Run: headless pygame with SDL's dummy video driver; simulated clock (each Clock.tick advances the game by its frame time, no real sleeping); random seed 0; keys injected as events and as key.get_pressed() state; no mouse input.
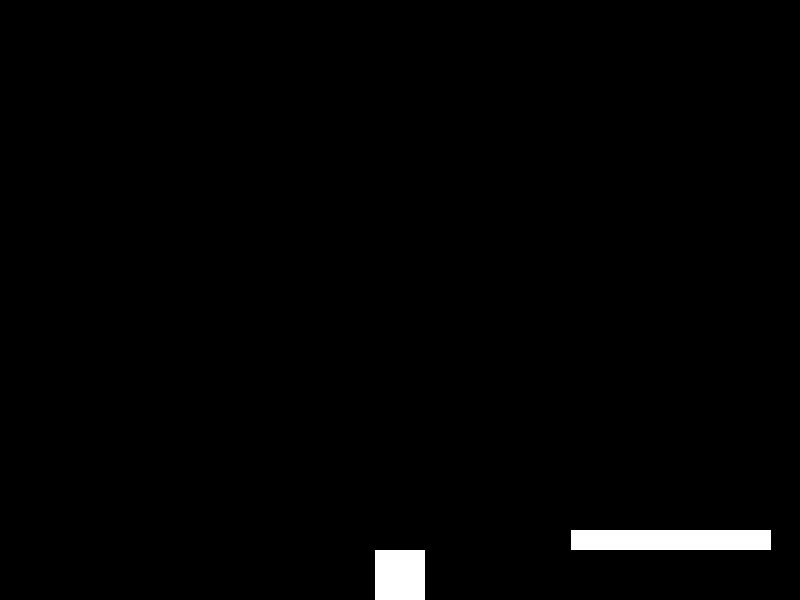
Frame 1 of 4 · flips 1–60 · no input
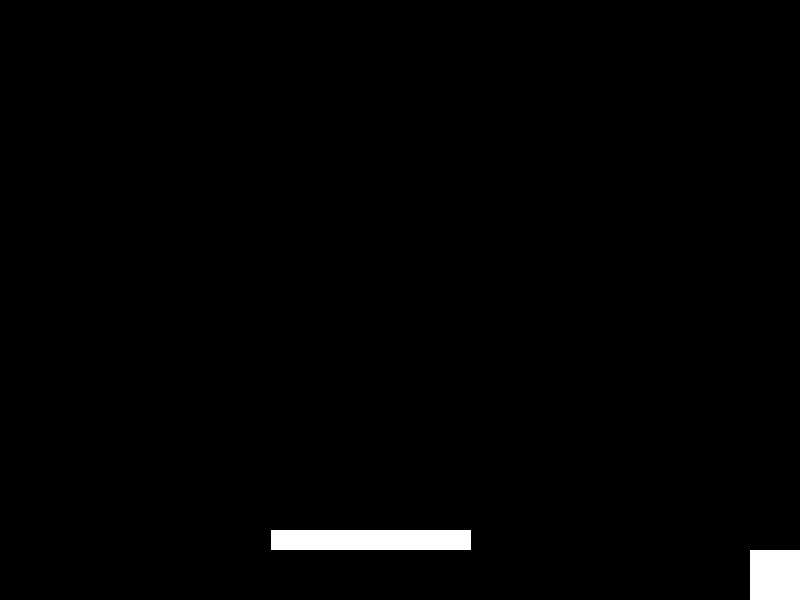
Frame 2 of 4 · flips 61–180 · tapped SPACE, RETURN · held RIGHT (→), D
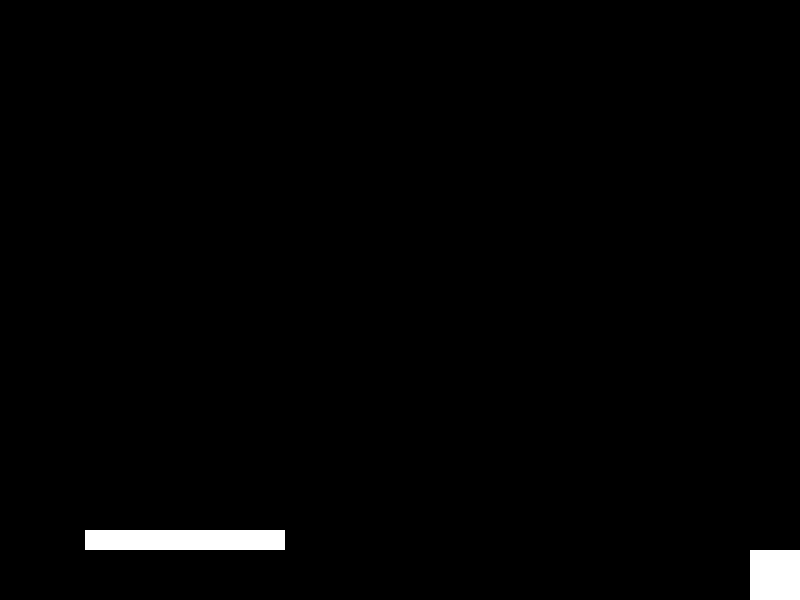
Frame 3 of 4 · flips 181–300 · held DOWN (↓), S
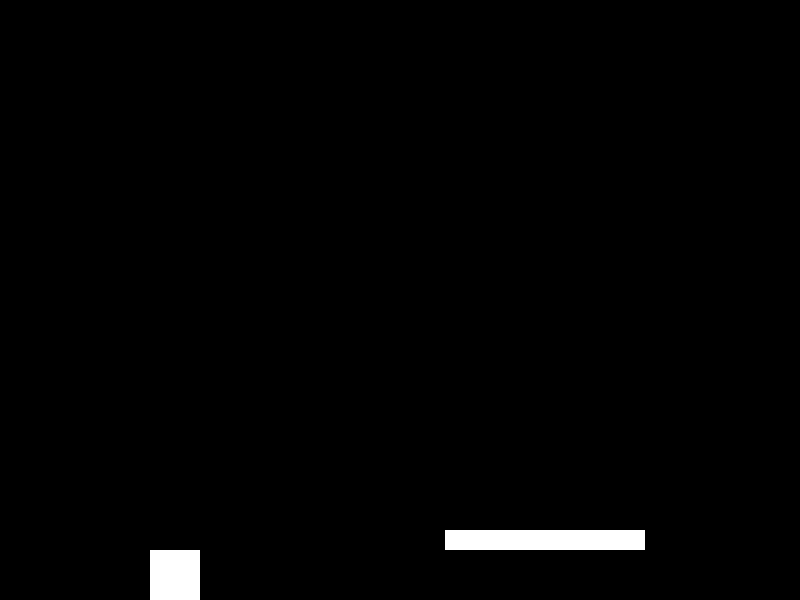
Frame 4 of 4 · flips 301–420 · held LEFT (←), A, UP (↑), W

The pygame program that drew these frames:

import pygame
import random

# Initialize Pygame
pygame.init()

# Set up the display
screen_width = 800
screen_height = 600
screen = pygame.display.set_mode((screen_width, screen_height))
pygame.display.set_caption("Astro Jumper")

# Colors
black = (0, 0, 0)
white = (255, 255, 255)

# Player settings
player_width = 50
player_height = 50
player_x = screen_width // 2 - player_width // 2
player_y = screen_height - player_height
player_speed = 5

# Platform settings
platform_width = 200
platform_height = 20
platform_x = random.randint(0, screen_width - platform_width)
platform_y = screen_height - platform_height - 50
platform_speed = 3

# Game loop
running = True
clock = pygame.time.Clock()

while running:
    for event in pygame.event.get():
        if event.type == pygame.QUIT:
            running = False

    keys = pygame.key.get_pressed()
    if keys[pygame.K_LEFT] and player_x > 0:
        player_x -= player_speed
    if keys[pygame.K_RIGHT] and player_x < screen_width - player_width:
        player_x += player_speed

    screen.fill(black)

    # Draw the player
    pygame.draw.rect(screen, white, (player_x, player_y, player_width, player_height))

    # Draw the platform
    pygame.draw.rect(screen, white, (platform_x, platform_y, platform_width, platform_height))

    # Update platform position
    platform_x += platform_speed
    if platform_x <= 0 or platform_x >= screen_width - platform_width:
        platform_speed *= -1

    # Check for collision
    if (player_y + player_height >= platform_y and player_y + player_height <= platform_y + platform_height) and (
            player_x + player_width >= platform_x and player_x <= platform_x + platform_width):
        # Collision occurred
        print("Collision!")

    pygame.display.flip()
    clock.tick(60)

# Quit the game
pygame.quit()
